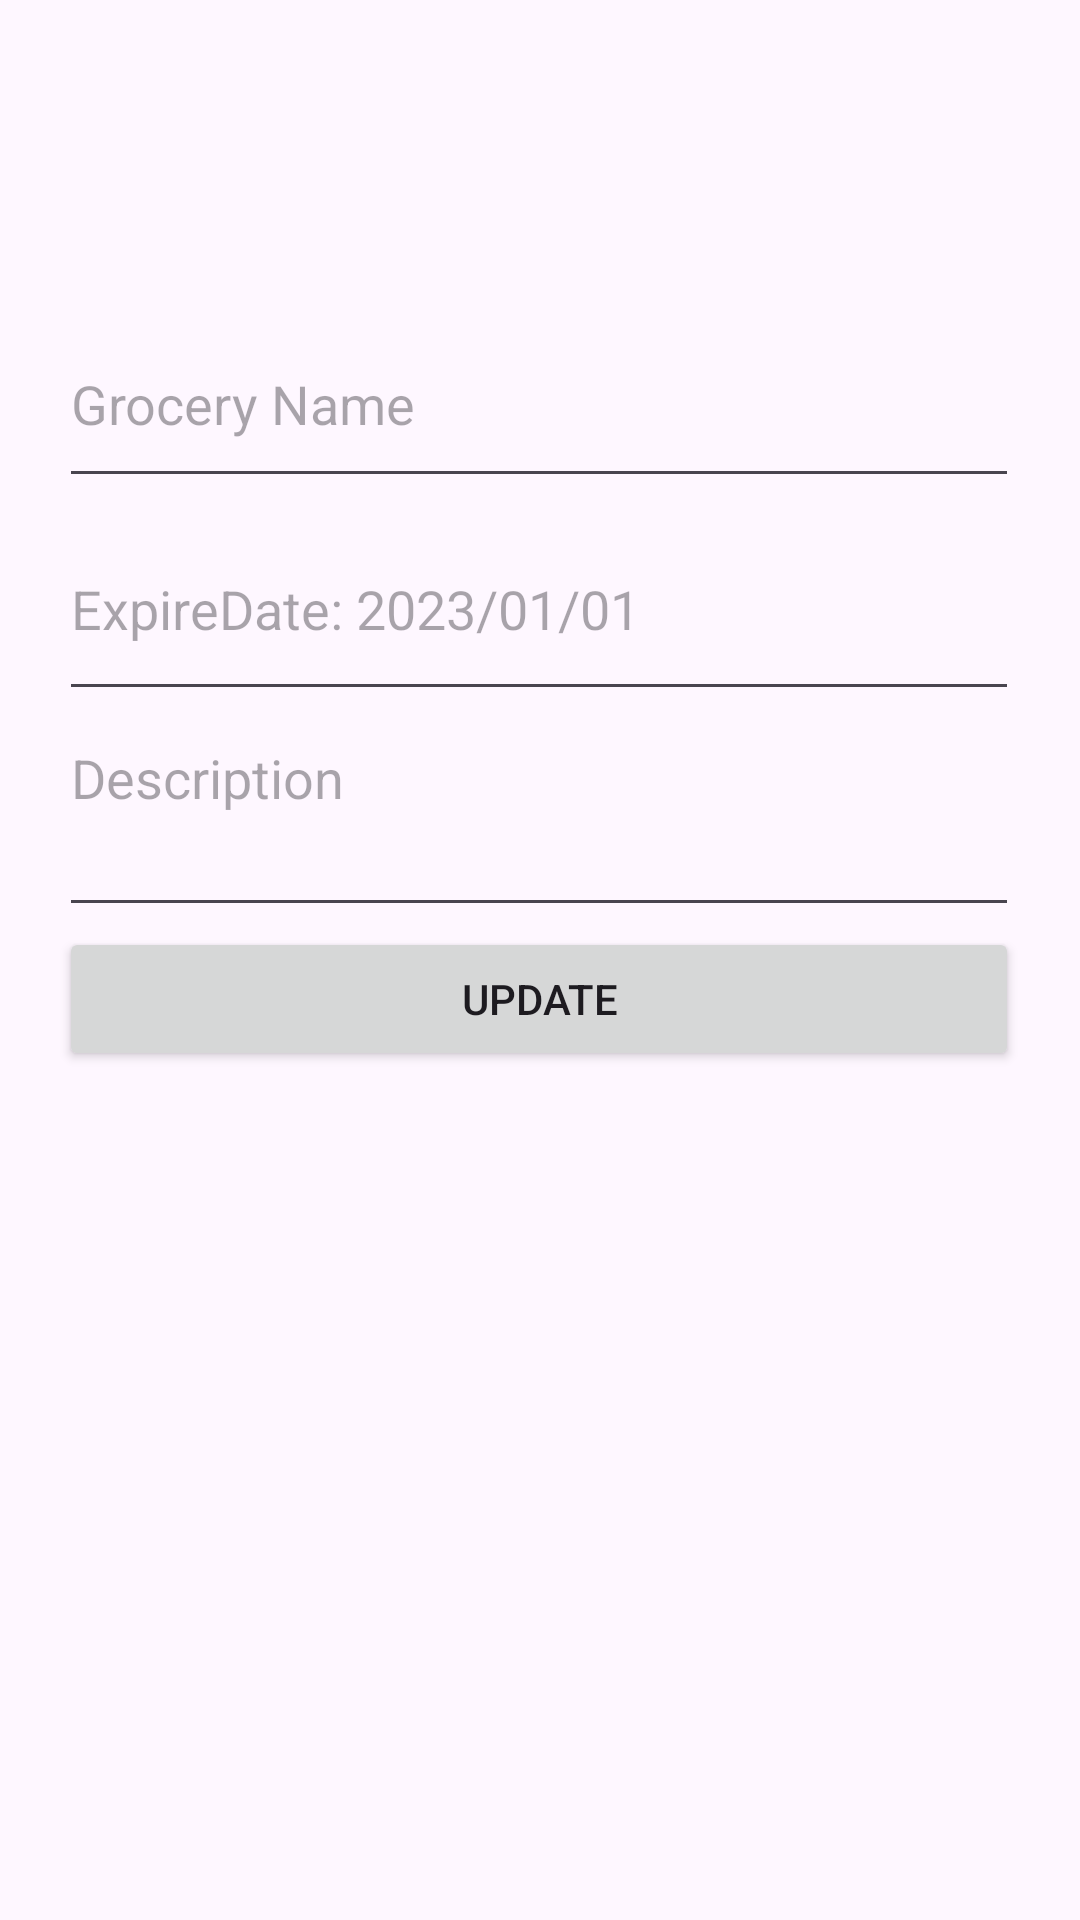

Android layout source for this screen:
<!-- AndroidManifest.xml: application theme Theme.ExpertAlert -->
<!-- res/layout/fragment_third.xml -->
<?xml version="1.0" encoding="utf-8"?>
<androidx.constraintlayout.widget.ConstraintLayout xmlns:android="http://schemas.android.com/apk/res/android"
    xmlns:app="http://schemas.android.com/apk/res-auto"
    xmlns:tools="http://schemas.android.com/tools"
    android:layout_width="match_parent"
    android:layout_height="match_parent"
    tools:context=".ThirdFragment">

    <LinearLayout
        android:layout_width="320dp"
        android:layout_height="wrap_content"
        android:layout_marginTop="100dp"
        android:orientation="vertical"
        app:layout_constraintBottom_toBottomOf="parent"
        app:layout_constraintEnd_toEndOf="parent"
        app:layout_constraintHorizontal_bias="0.494"
        app:layout_constraintStart_toStartOf="parent"
        app:layout_constraintTop_toTopOf="parent"
        app:layout_constraintVertical_bias="0.0">

        <EditText
            android:id="@+id/selectedName"
            android:layout_width="match_parent"
            android:layout_height="66dp"
            android:ems="10"
            android:hint="Grocery Name"
            android:inputType="text" />

        <EditText
            android:id="@+id/selectedDate"
            android:layout_width="match_parent"
            android:layout_height="71dp"
            android:ems="10"
            android:hint="ExpireDate: 2023/01/01"
            android:inputType="date" />

        <EditText
            android:id="@+id/selectedDescription"
            android:layout_width="match_parent"
            android:layout_height="72dp"
            android:ems="10"
            android:gravity="start|top"
            android:hint="Description"
            android:inputType="textMultiLine" />






        <Button
            android:id="@+id/button_Update"
            android:layout_width="match_parent"
            android:layout_height="wrap_content"
            android:text="Update" />

    </LinearLayout>
</androidx.constraintlayout.widget.ConstraintLayout>
<!-- resources referenced by this layout -->
<resources>
  <style name="Theme.ExpertAlert" parent="Base.Theme.ExpertAlert" />
  <style name="Base.Theme.ExpertAlert" parent="Theme.Material3.DayNight.NoActionBar">
          
          
      </style>
</resources>
